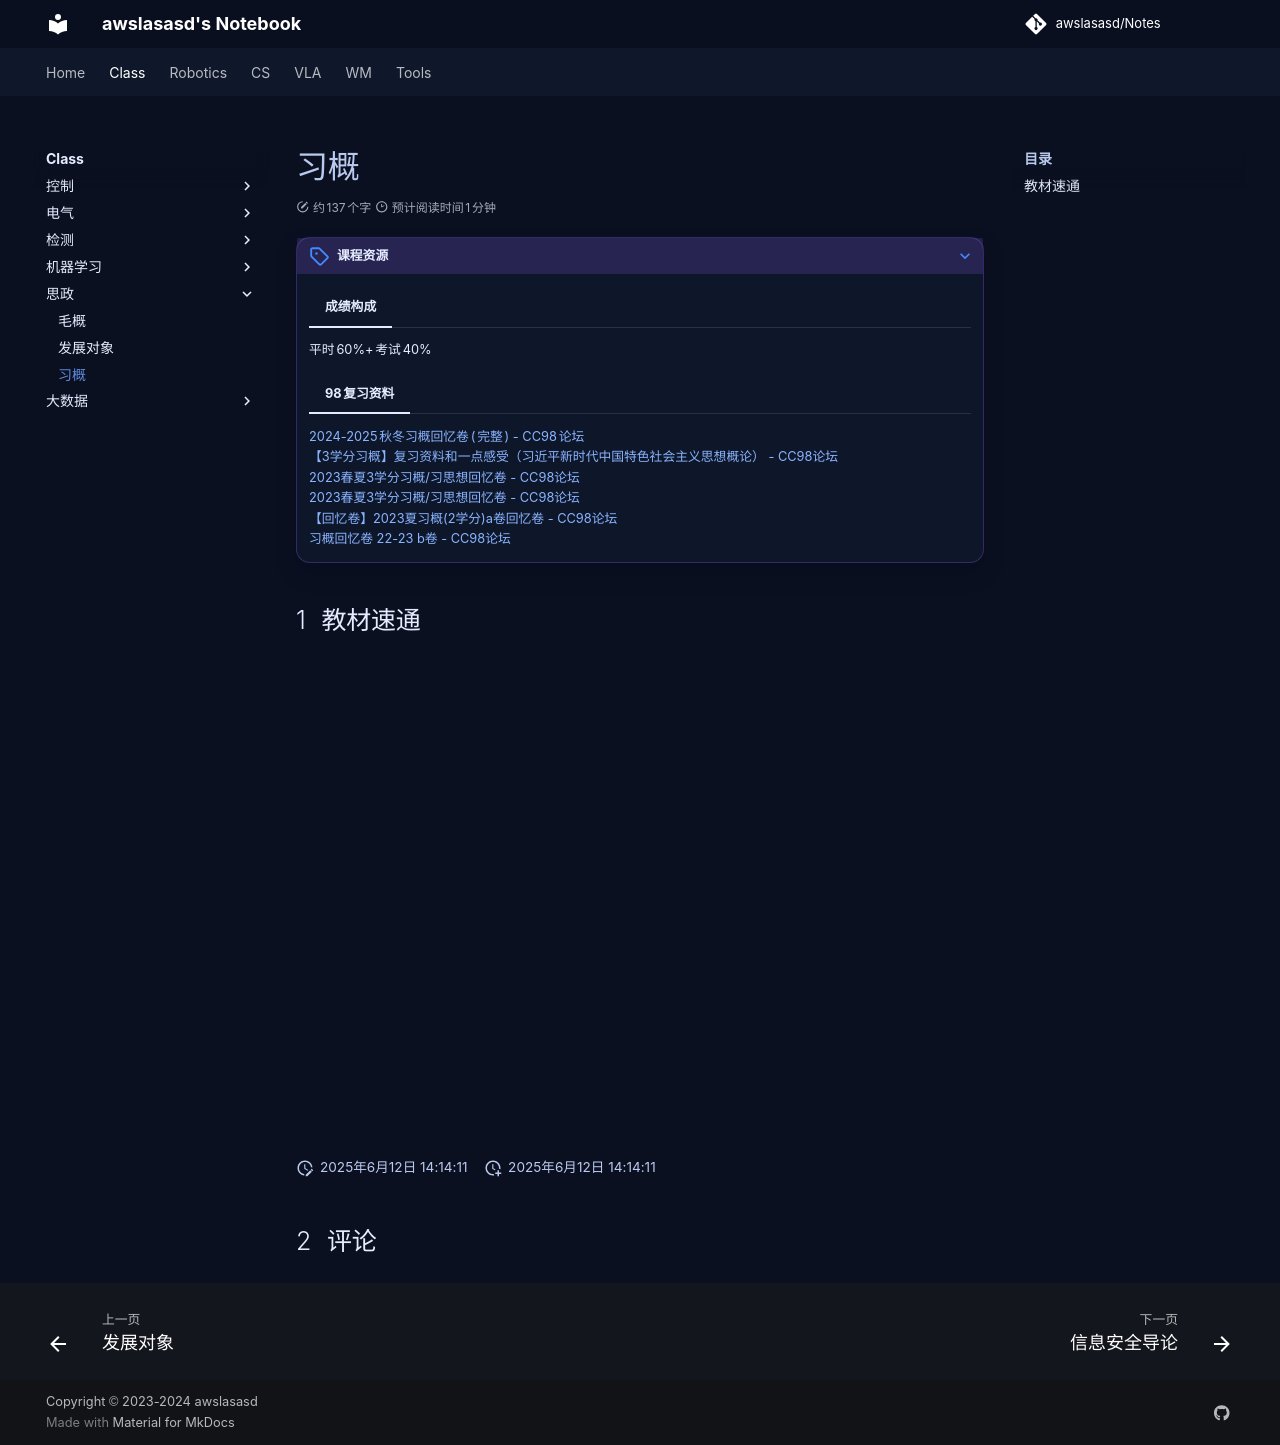

repository: awslasasd/awslasasd.github.io · page: Class/Ideological/C_I03_Xi_theories/index.html · generator: mkdocs

---
comments: true
---


# 习概

???+note "课程资源"


    === "成绩构成"
       平时60%+考试40%<br>
       
    === "98复习资料"
       [2024-2025秋冬习概回忆卷(完整) - CC98论坛](https://www.cc98.org/topic/6084454)<br>
       [【3学分习概】复习资料和一点感受（习近平新时代中国特色社会主义思想概论） - CC98论坛](https://www.cc98.org/topic/5807496/1#1)<br>
       [2023春夏3学分习概/习思想回忆卷 - CC98论坛](https://www.cc98.org/topic/5798627)<br>
       [2023春夏3学分习概/习思想回忆卷 - CC98论坛](https://www.cc98.org/topic/5635275)<br>
       [【回忆卷】2023夏习概(2学分)a卷回忆卷 - CC98论坛](https://www.cc98.org/topic/5635264)<br>
       [习概回忆卷 22-23 b卷 - CC98论坛](https://www.cc98.org/topic/5537147)<br>



## 教材速通

<iframe src="//player.bilibili.com/player.html?isOutside=true&aid=113656327049715&bvid=BV1XAqZY2EAp&cid=27355580608&p=1&autoplay=0" width="640" height="480" scrolling="no" border="0" frameborder="no" framespacing="0" allowfullscreen="true"></iframe>
